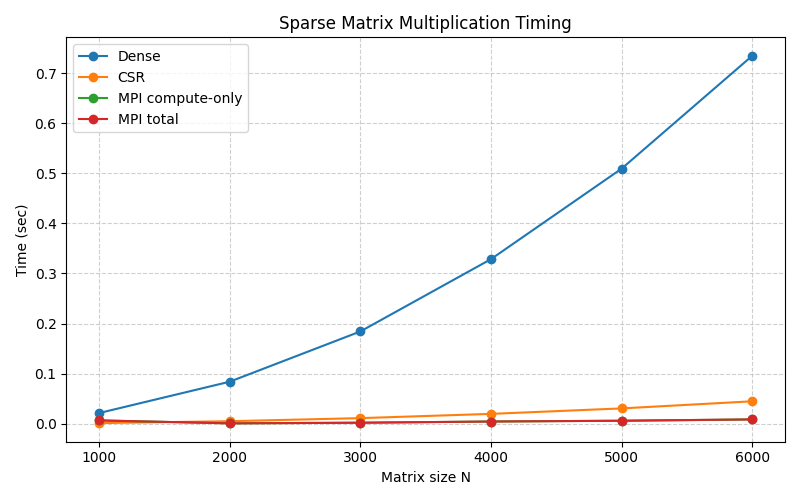

The file beside this chart, header and first rows:
N, dense_sec, csr_sec, mpi_compute_sec, mpi_total_sec
1000, 0.02143, 0.001417, 0.00681, 0.00681
2000, 0.08403, 0.005234, 0.0009805, 0.0009806
3000, 0.1843, 0.01137, 0.002214, 0.002214
4000, 0.3286, 0.01986, 0.004613, 0.004613
5000, 0.5092, 0.03079, 0.006179, 0.006179
6000, 0.7345, 0.04498, 0.008795, 0.008795
